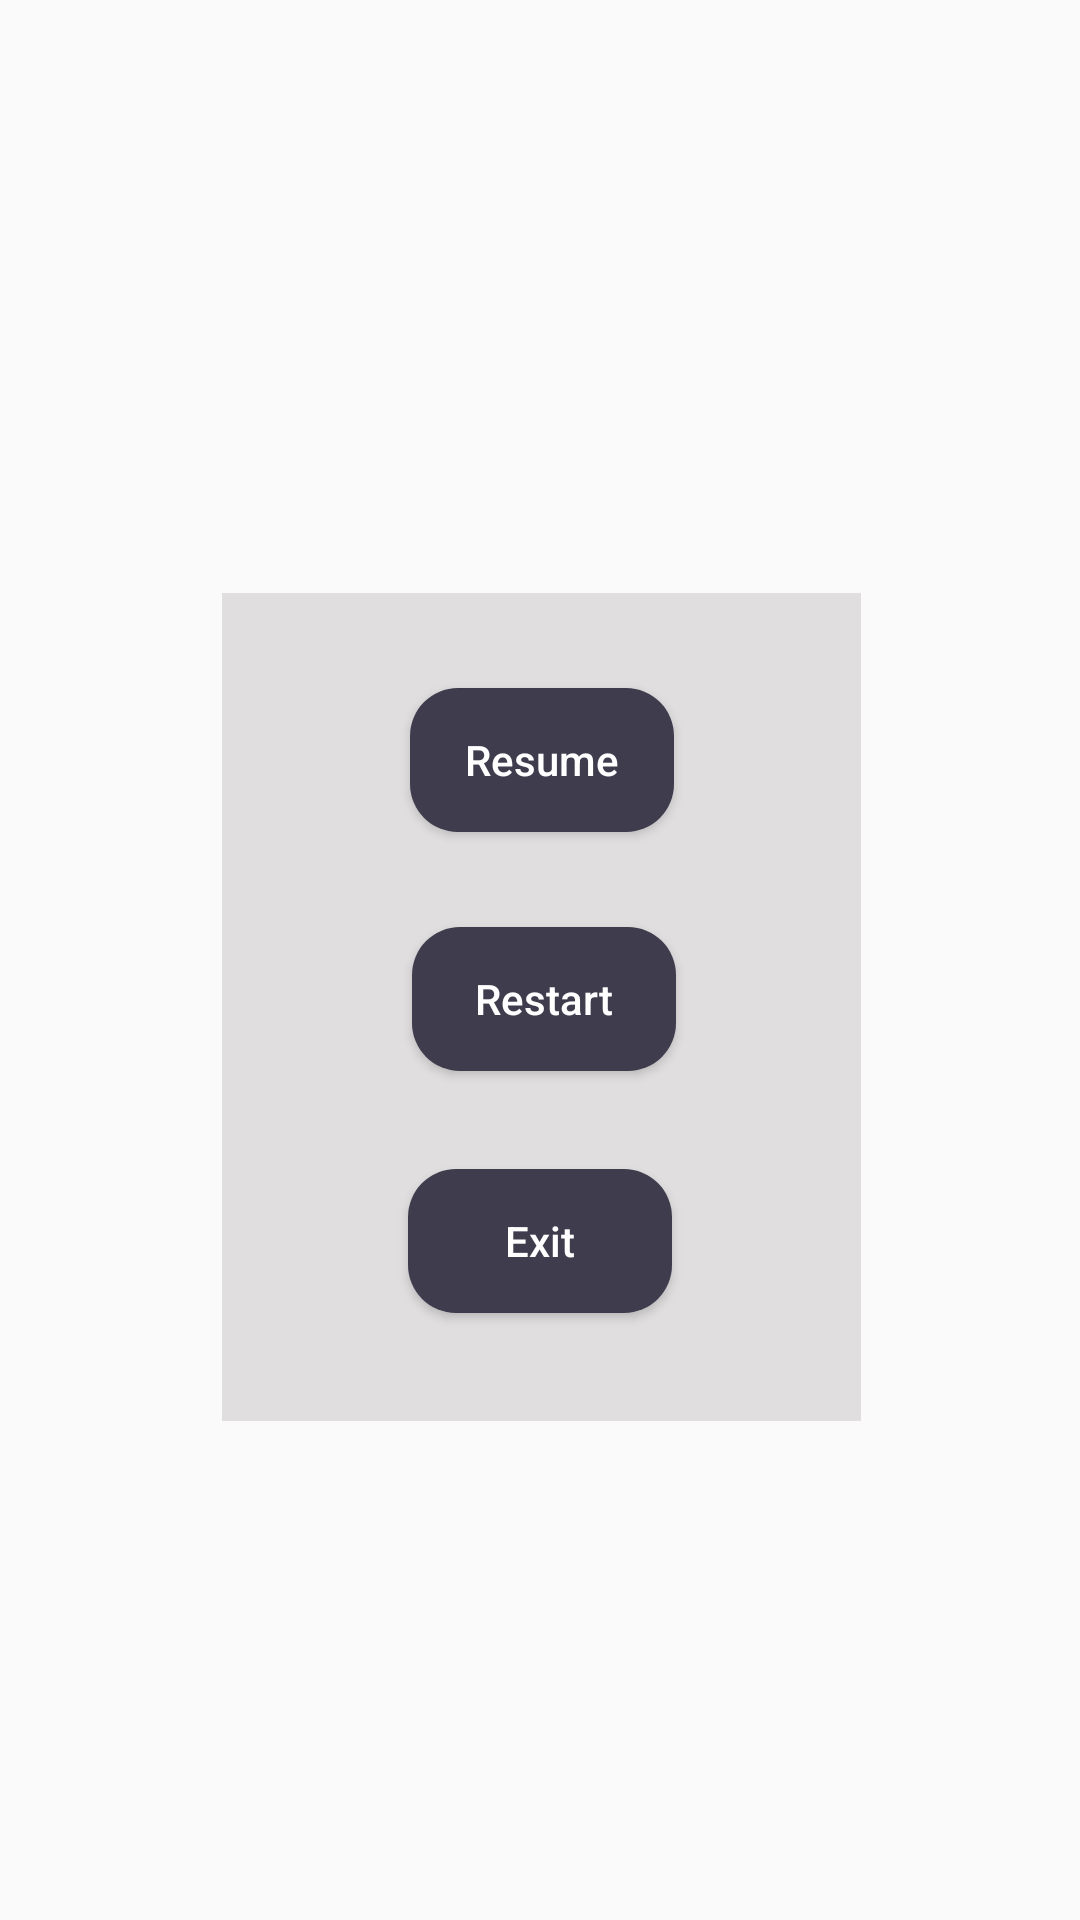

Android layout source for this screen:
<!-- AndroidManifest.xml: application theme Theme.JeuDeDames -->
<!-- res/layout/popup_pause.xml -->
<?xml version="1.0" encoding="utf-8"?>
<androidx.constraintlayout.widget.ConstraintLayout xmlns:android="http://schemas.android.com/apk/res/android"
    xmlns:app="http://schemas.android.com/apk/res-auto"
    xmlns:tools="http://schemas.android.com/tools"
    android:layout_width="match_parent"
    android:layout_height="match_parent">

    <TextView
        android:id="@+id/textView"
        android:layout_width="213dp"
        android:layout_height="276dp"
        android:background="#E0DEDF"
        android:text=""
        android:textAlignment="center"
        android:textAllCaps="false"
        android:textColor="#FFFFFF"
        app:layout_constraintBottom_toBottomOf="parent"
        app:layout_constraintEnd_toEndOf="parent"
        app:layout_constraintHorizontal_bias="0.503"
        app:layout_constraintStart_toStartOf="parent"
        app:layout_constraintTop_toTopOf="parent"
        app:layout_constraintVertical_bias="0.543" />

    <Button
        android:id="@+id/resumeButton"
        android:layout_width="wrap_content"
        android:layout_height="wrap_content"
        android:background="@drawable/round_button"
        android:text="Resume"
        android:textAllCaps="false"
        android:textColor="#FFFFFF"
        app:layout_constraintBottom_toTopOf="@+id/restartButton"
        app:layout_constraintEnd_toEndOf="@+id/textView"
        app:layout_constraintStart_toStartOf="@+id/textView"
        app:layout_constraintTop_toTopOf="@+id/textView" />

    <Button
        android:id="@+id/restartButton"
        android:layout_width="wrap_content"
        android:layout_height="wrap_content"
        android:background="@drawable/round_button"
        android:text="Restart"
        android:textAllCaps="false"
        android:textColor="#FFFFFF"
        app:layout_constraintBottom_toTopOf="@+id/exitButton"
        app:layout_constraintEnd_toEndOf="@+id/textView"
        app:layout_constraintHorizontal_bias="0.507"
        app:layout_constraintStart_toStartOf="@+id/textView"
        app:layout_constraintTop_toTopOf="@+id/textView"
        app:layout_constraintVertical_bias="0.774" />

    <Button
        android:id="@+id/exitButton"
        android:layout_width="wrap_content"
        android:layout_height="wrap_content"
        android:layout_marginBottom="36dp"
        android:background="@drawable/round_button"
        android:text="Exit"
        android:textAllCaps="false"
        android:textColor="#FFFFFF"
        app:layout_constraintBottom_toBottomOf="@+id/textView"
        app:layout_constraintEnd_toEndOf="@+id/textView"
        app:layout_constraintHorizontal_bias="0.497"
        app:layout_constraintStart_toStartOf="@+id/textView" />
</androidx.constraintlayout.widget.ConstraintLayout>
<!-- resources referenced by this layout -->
<resources>
  <!-- drawable round_button (drawable) -->
  <?xml version="1.0" encoding="utf-8"?>
  <shape xmlns:android="http://schemas.android.com/apk/res/android">
  <solid android:color="#3F3C4D"/>
  <corners android:radius="16dp"/>
  </shape>
  <style name="Theme.JeuDeDames" parent="Base.Theme.JeuDeDames" />
  <style name="Base.Theme.JeuDeDames" parent="Theme.AppCompat.Light.NoActionBar">
          
          
      </style>
</resources>
